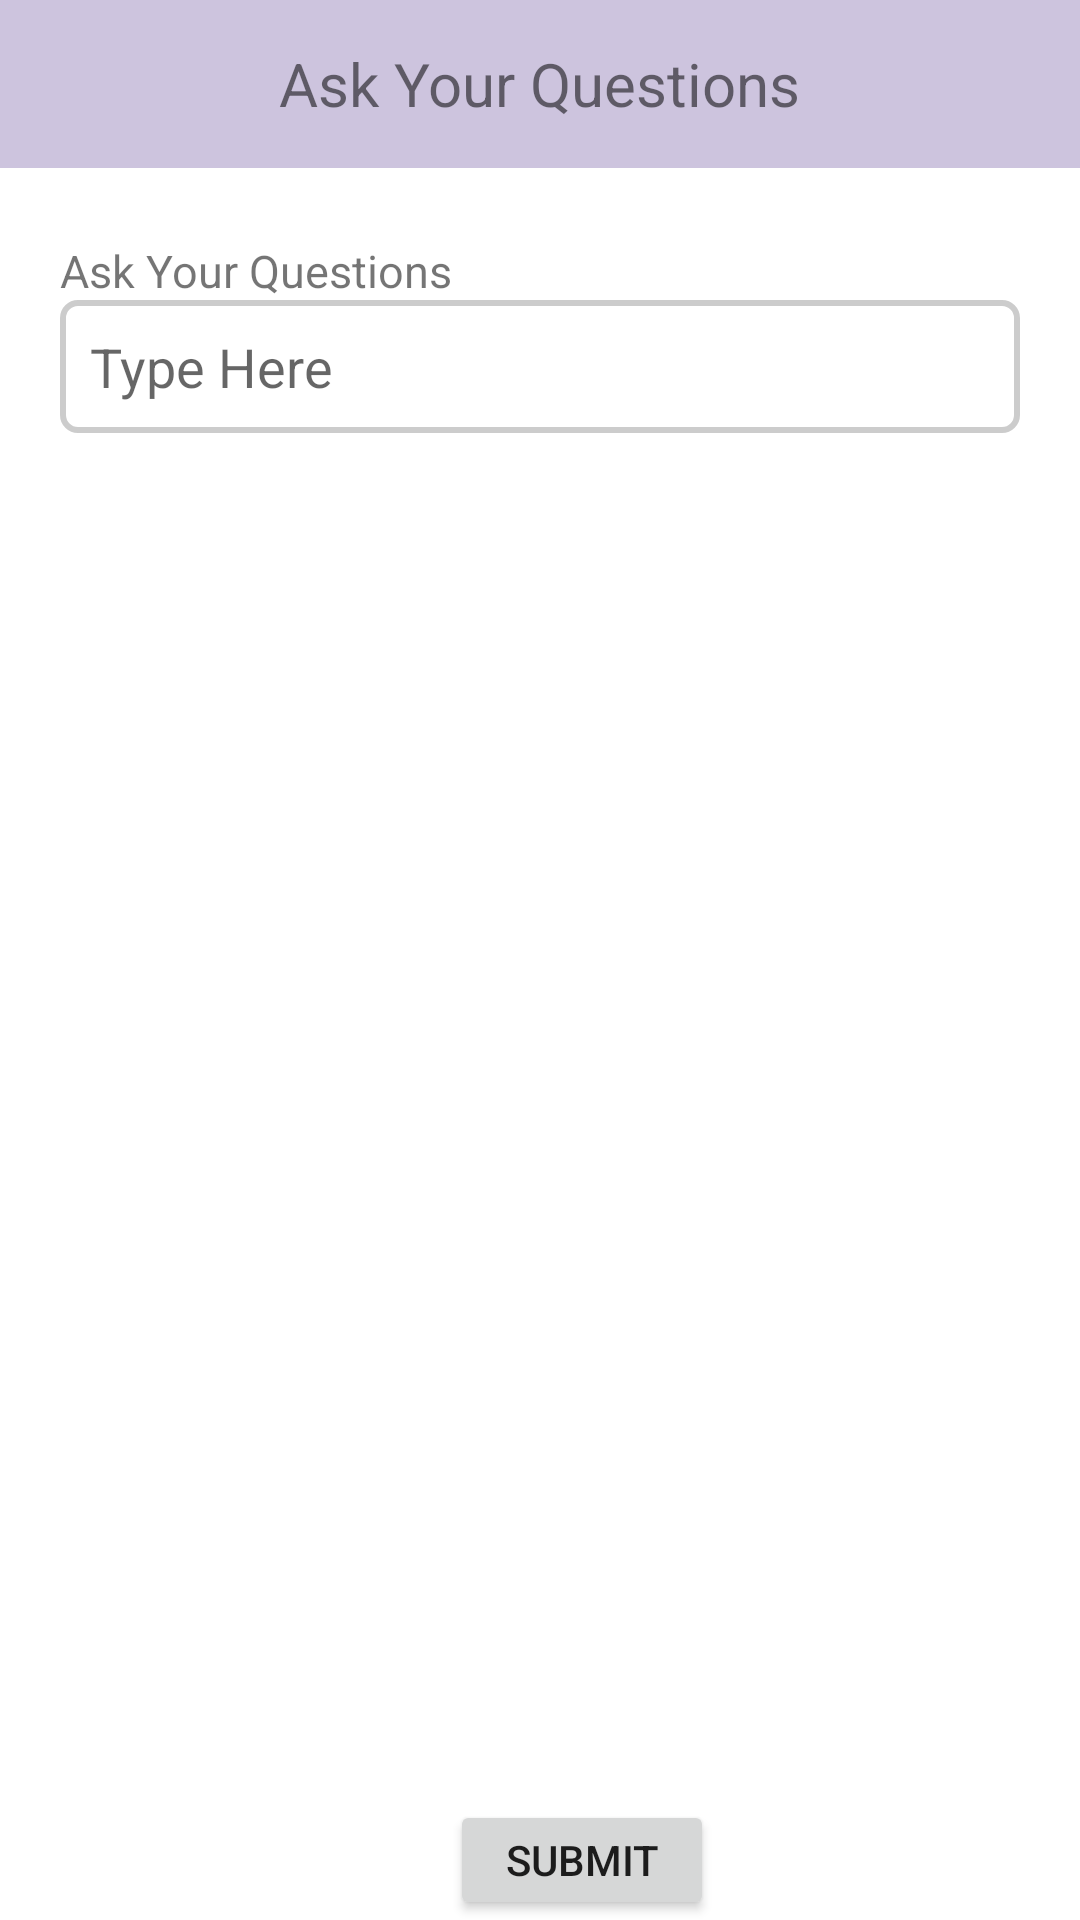

Produce the Android XML layout that renders to this screen, including the resource entries it uses.
<!-- AndroidManifest.xml: application theme Theme.MyApplication100.NoActionBar -->
<!-- res/layout/activity_qn_aask_questions.xml -->
<RelativeLayout xmlns:android="http://schemas.android.com/apk/res/android"
    xmlns:app="http://schemas.android.com/apk/res-auto"
    xmlns:tools="http://schemas.android.com/tools"
    android:id="@+id/main"
    android:layout_width="match_parent"
    android:layout_height="match_parent"
    tools:context=".QnAAskQuestions">

    <androidx.appcompat.widget.Toolbar
        android:background="#CDC4DE"
        android:layout_width="match_parent"
        android:layout_height="wrap_content">

        <TextView
            android:layout_width="wrap_content"
            android:layout_height="wrap_content"
            android:textSize="20dp"
            android:text="Ask Your Questions"
            android:layout_gravity="center" />
    </androidx.appcompat.widget.Toolbar>

    <TextView
        android:layout_width="wrap_content"
        android:layout_height="wrap_content"
        android:layout_marginTop="80dp"
        android:textSize="15dp"
        android:layout_marginLeft="20dp"
        android:text="Ask Your Questions" />

    <EditText
        android:id="@+id/edittext"
        android:layout_width="match_parent"
        android:layout_height="wrap_content"
        android:hint="Type Here"
        android:background="@drawable/edittext_box"
        android:padding="10dp"
        android:layout_marginLeft="20dp"
        android:layout_marginRight="20dp"
        android:layout_marginTop="100dp" />

    <Button
        android:layout_width="wrap_content"
        android:layout_height="wrap_content"
        android:layout_marginTop="600dp"
        android:layout_marginLeft="150dp"
        android:id="@+id/button"
        android:text="Submit" />

    <ProgressBar
        android:id="@+id/progressBar"
        android:layout_width="wrap_content"
        android:layout_height="wrap_content"
        android:layout_centerInParent="true"
        android:visibility="gone" />
</RelativeLayout>
<!-- resources referenced by this layout -->
<resources>
  <!-- drawable edittext_box (drawable) -->
  <?xml version="1.0" encoding="utf-8"?>
  <shape xmlns:android="http://schemas.android.com/apk/res/android">
      <solid android:color="#FFFFFF" /> 
      <stroke
          android:width="2dp"
          android:color="#CCCCCC" /> 
      <corners android:radius="5dp" /> 
      <padding
          android:left="10dp"
          android:top="10dp"
          android:right="10dp"
          android:bottom="10dp" />
  </shape>
  <style name="Theme.MyApplication100.NoActionBar">
          <item name="windowActionBar">false</item>
          <item name="windowNoTitle">true</item>
      </style>
</resources>
